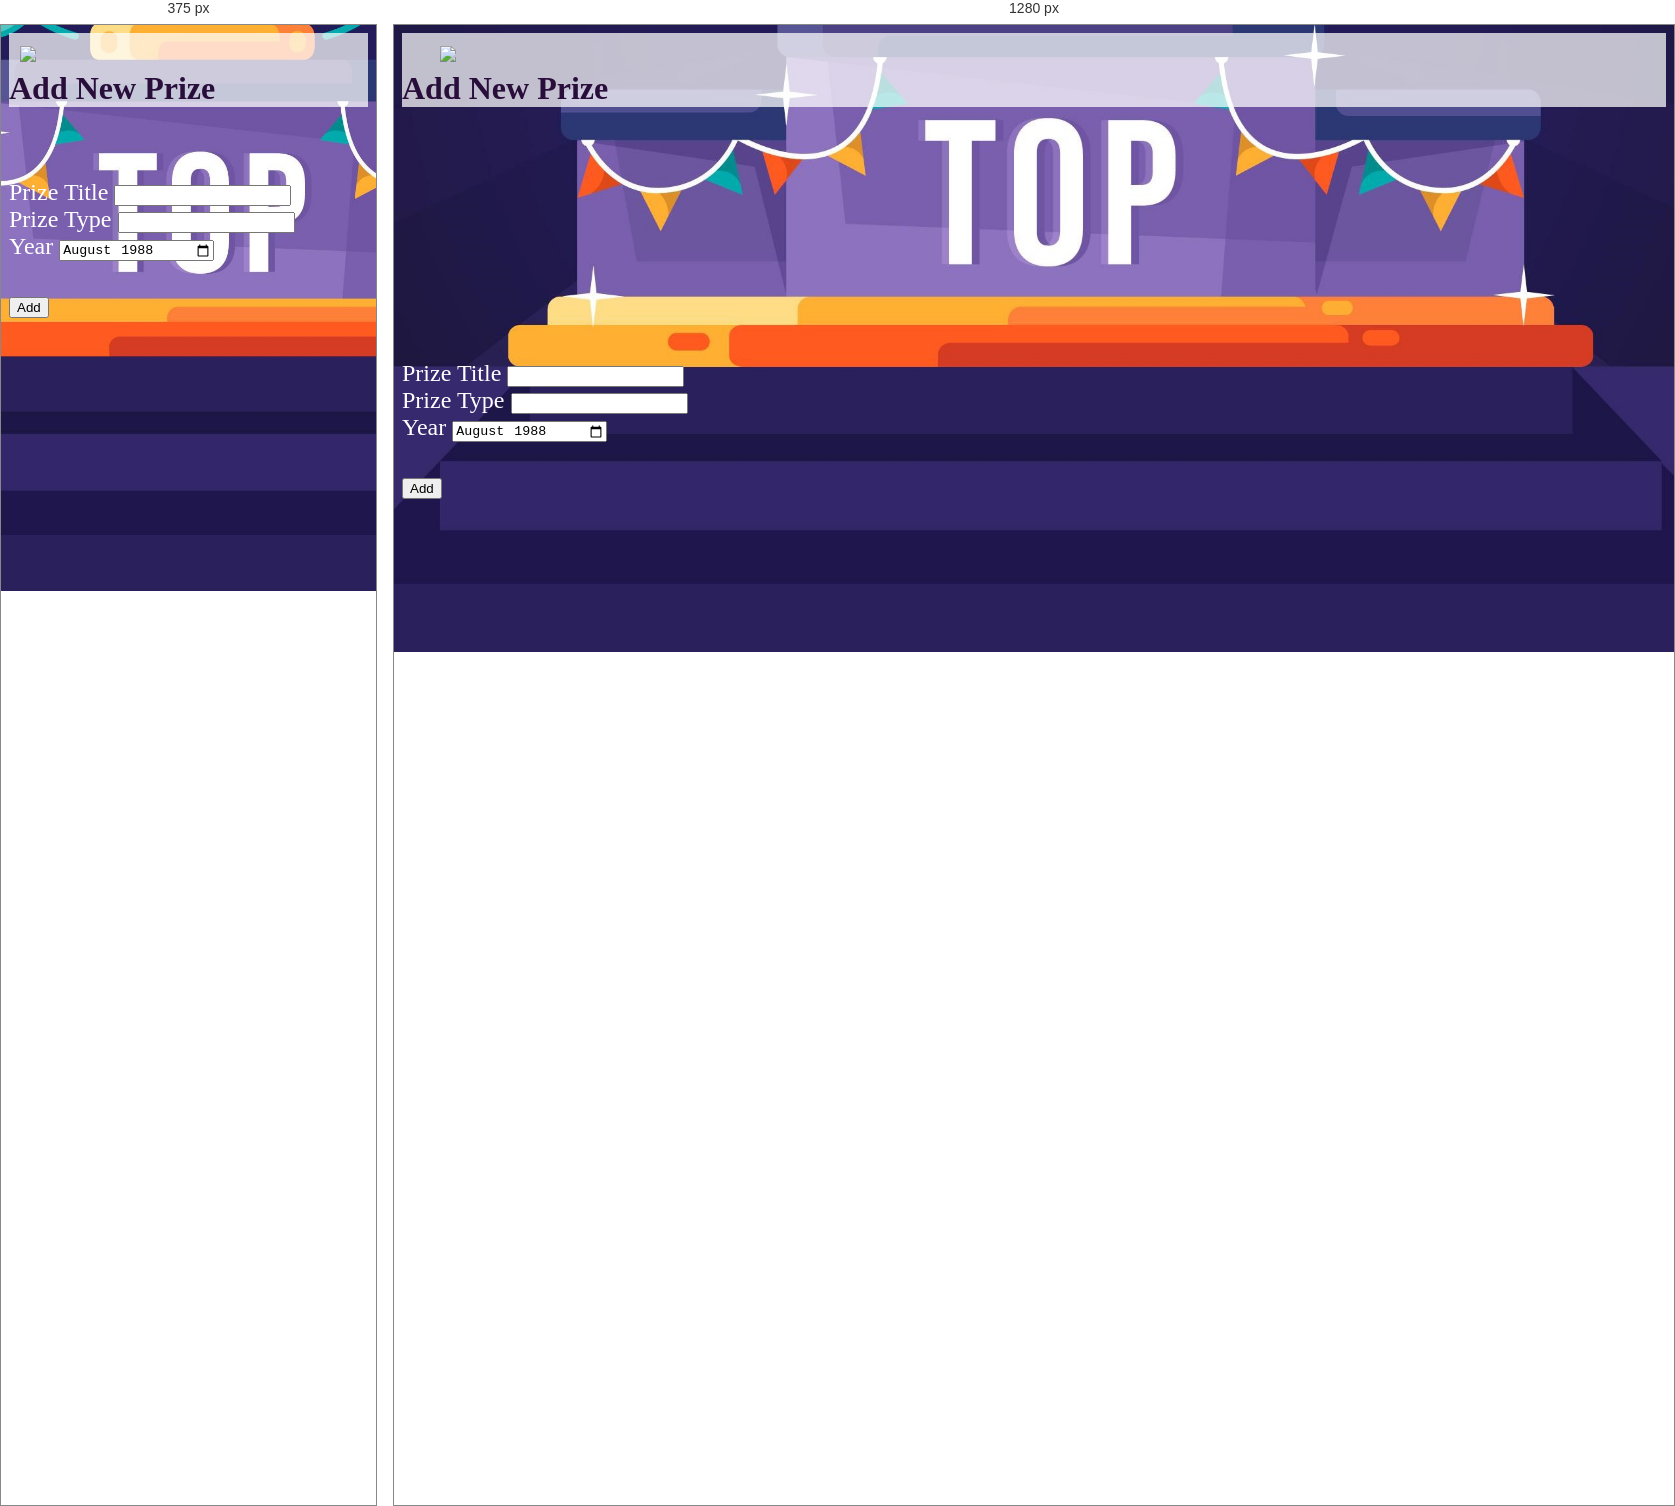
Rendered at 375 px and 1280 px, left to right.

<!-- file: AddPrize.html -->
<!DOCTYPE html>
<html lang="en">
<head>
    <meta charset="UTF-8">
    <meta name="viewport" content="width=device-width, initial-scale=1.0">
    <title>AddFilm</title>
    <link href="https://cdn.jsdelivr.net/npm/bootstrap@5.0.0-beta1/dist/css/bootstrap.min.css" rel="stylesheet" integrity="sha384-giJF6kkoqNQ00vy+HMDP7azOuL0xtbfIcaT9wjKHr8RbDVddVHyTfAAsrekwKmP1" crossorigin="anonymous">
    <link rel="preconnect" href="https://fonts.gstatic.com">
    <link href="https://fonts.googleapis.com/css2?family=Langar&display=swap" rel="stylesheet">
    <link rel="stylesheet" href="../CSS/Addprize.css">
</head>
<body>
    <nav class="navbar navbar-light "  >
        <div class="navbar-brand"  >
          
            <img src="https://img.icons8.com/nolan/50/trophy.png"/> 
        
        </div>
        <div class="head">
        Add New Prize
        </div>
      </nav>
      
      <form method="POST" action="Add.php" enctype="multipart/form-data">
      <div class="container">

        <div class="row">
            <div class="col-lg-4 col-12 form-group">
                <label class="form-label" for="title">Prize Title</label>
                 <input type="text" class="form-control" required name="title" >
            </div>
            <div class="col-lg-4 col-12 form-group">
                <label class="form-label" for="title">Prize Type</label>
                <input type="text" class="form-control" required name="Type" >
            </div>
            

            <div class="col-lg-4 col-12 form-group">
                <label class="form-label" for="date">Year</label>
                <input class="form-control" type="month" required value="1988-08" name="year" id="year">
            </div>
        </div>
        

        <div class="text-center button ">
            <button type="submit" class="btn btn-lg btn-light" name="submit">Add</button>
            </div>
        
      </div>
    </form>


<script src="https://cdn.jsdelivr.net/npm/bootstrap@5.0.0-beta1/dist/js/bootstrap.bundle.min.js" integrity="sha384-ygbV9kiqUc6oa4msXn9868pTtWMgiQaeYH7/t7LECLbyPA2x65Kgf80OJFdroafW" crossorigin="anonymous"></script>
<script src="../JS/html-duration-picker.min.js"></script>

</body>
</html>      

/* @media block from Addprize.css */
@media (max-width: 470px) { 
    .head{
        margin-right:0% ;
     
     }
     
}